Photos from the image-classification dataset "crops" in the GitHub repository kORNkin/InspireLab-SeaGrapeDetection. Its 3 classes are: darkening, harvestable, whitening.

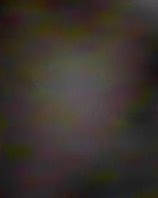
Label: darkening

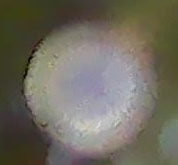
Label: whitening

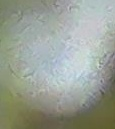
Label: whitening

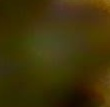
Label: harvestable

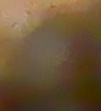
Label: darkening

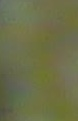
Label: harvestable
